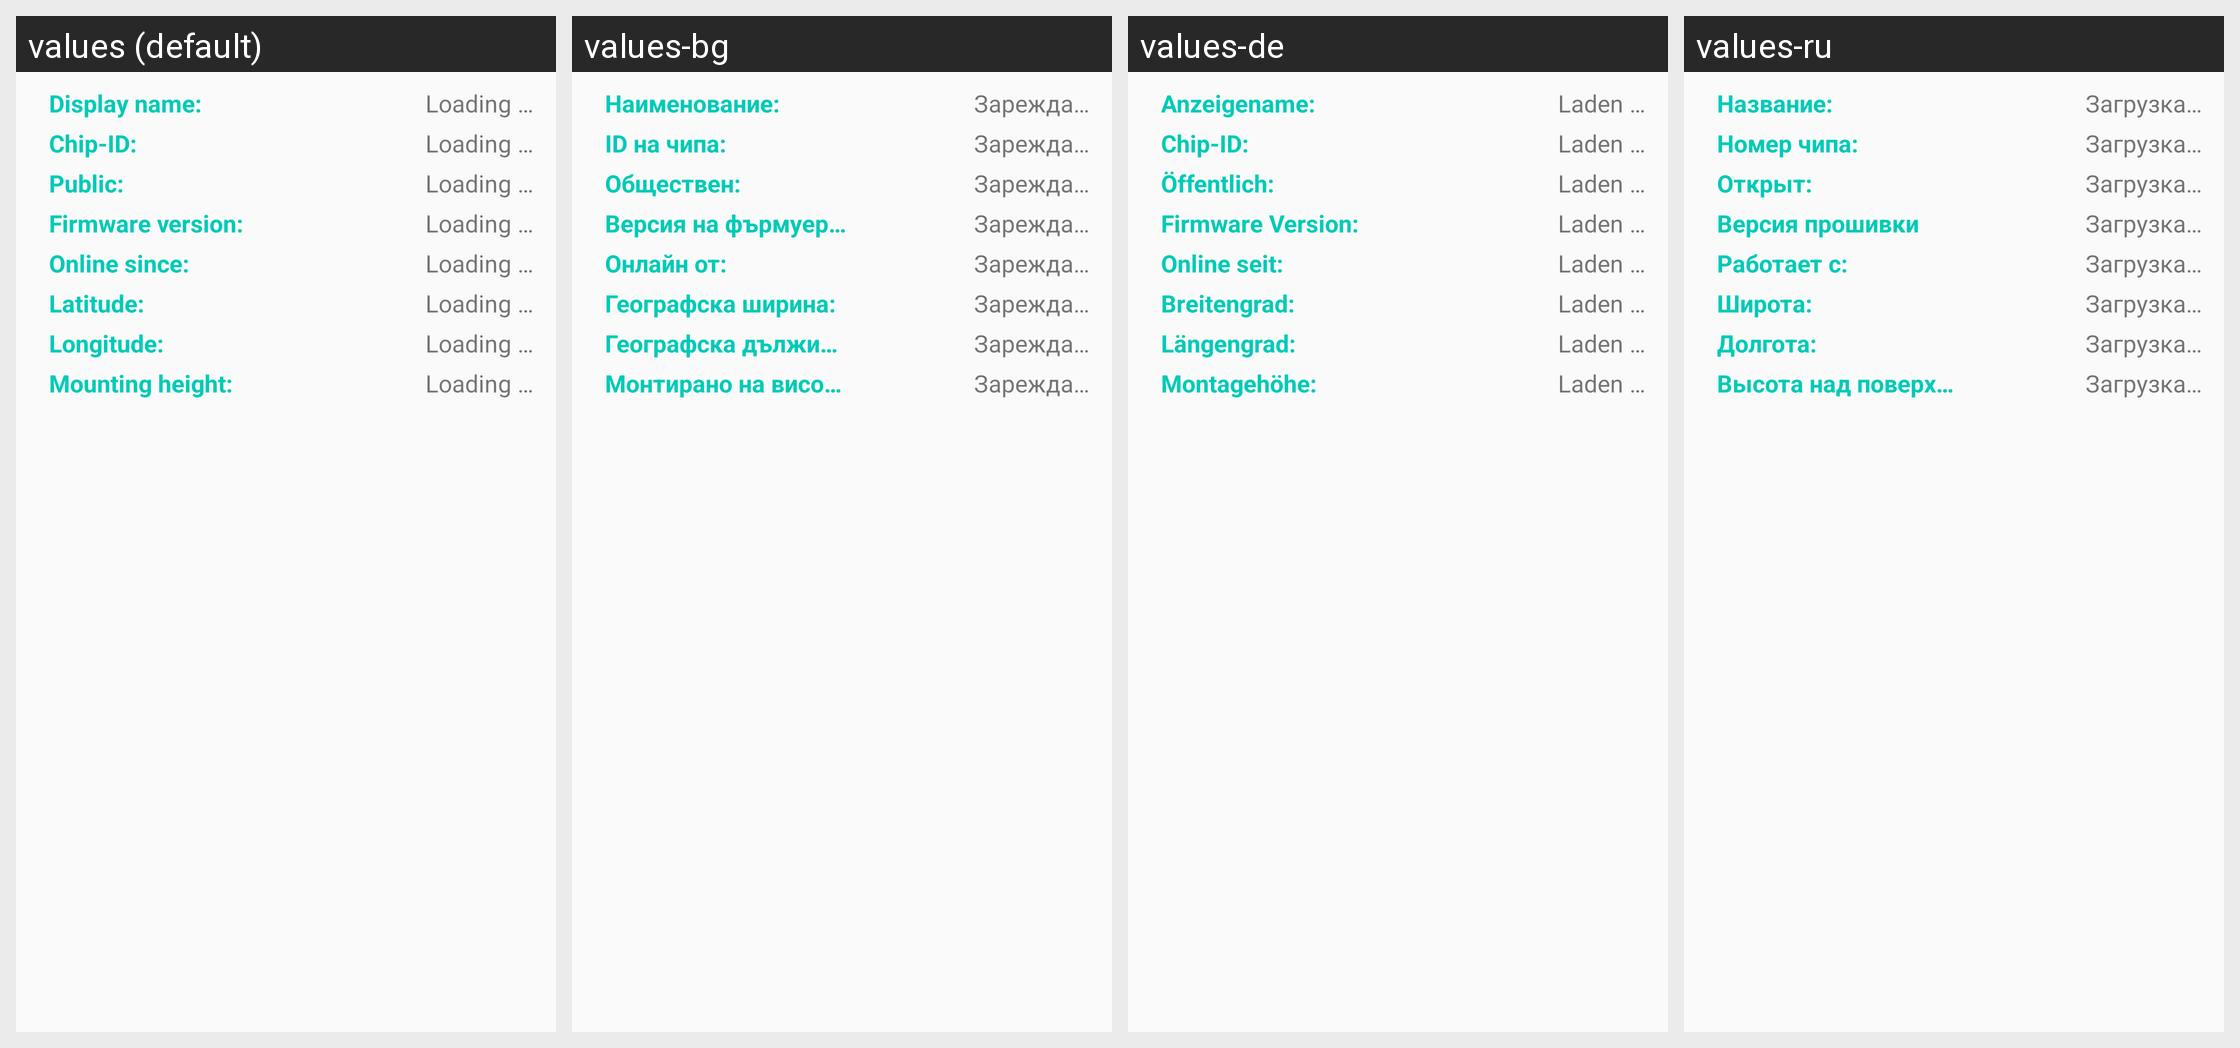

This grid shows one Android layout under several languages. Give, for every string resource on the screen, its name, the default text and each shown locale's text.
Android screen res/layout/dialog_sensor_properties.xml rendered under 4 locales, left to right: values (default), values-bg, values-de, values-ru. Device: Nexus 5 (rendered at 1080×1920; each locale shown at half size, 540×960, under a caption strip naming it); theme AppTheme.
Other locales in the repository, not shown: values-de-rDE, values-en-rUS, values-es, values-fr, values-fr-rFR, values-hu, values-it, values-nl, values-nl-rNL, values-pl, values-ro.
Strings drawn on this screen, with the default value and each locale's value (text and hints the layout hard-codes, and strings that could not be matched under every locale, appear in the picture but are not listed):

name_
  values: Display name:
  values-bg: Наименование:
  values-de: Anzeigename:
  values-ru: Название:

chip_id
  values: Chip-ID:
  values-bg: ID на чипа:
  values-de: Chip-ID:
  values-ru: Номер чипа:

public_short_
  values: Public:
  values-bg: Обществен:
  values-de: Öffentlich:
  values-ru: Открыт:

firmware_version_
  values: Firmware version:
  values-bg: Версия на фърмуера:
  values-de: Firmware Version:
  values-ru: Версия прошивки

online_since_
  values: Online since:
  values-bg: Онлайн от:
  values-de: Online seit:
  values-ru: Работает с:

latitude_
  values: Latitude:
  values-bg: Географска ширина:
  values-de: Breitengrad:
  values-ru: Широта:

longitude_
  values: Longitude:
  values-bg: Географска дължина:
  values-de: Längengrad:
  values-ru: Долгота:

height_short_
  values: Mounting height:
  values-bg: Монтирано на височина:
  values-de: Montagehöhe:
  values-ru: Высота над поверхностью:

loading
  values: Loading …
  values-bg: Зарежда…
  values-de: Laden …
  values-ru: Загрузка…
